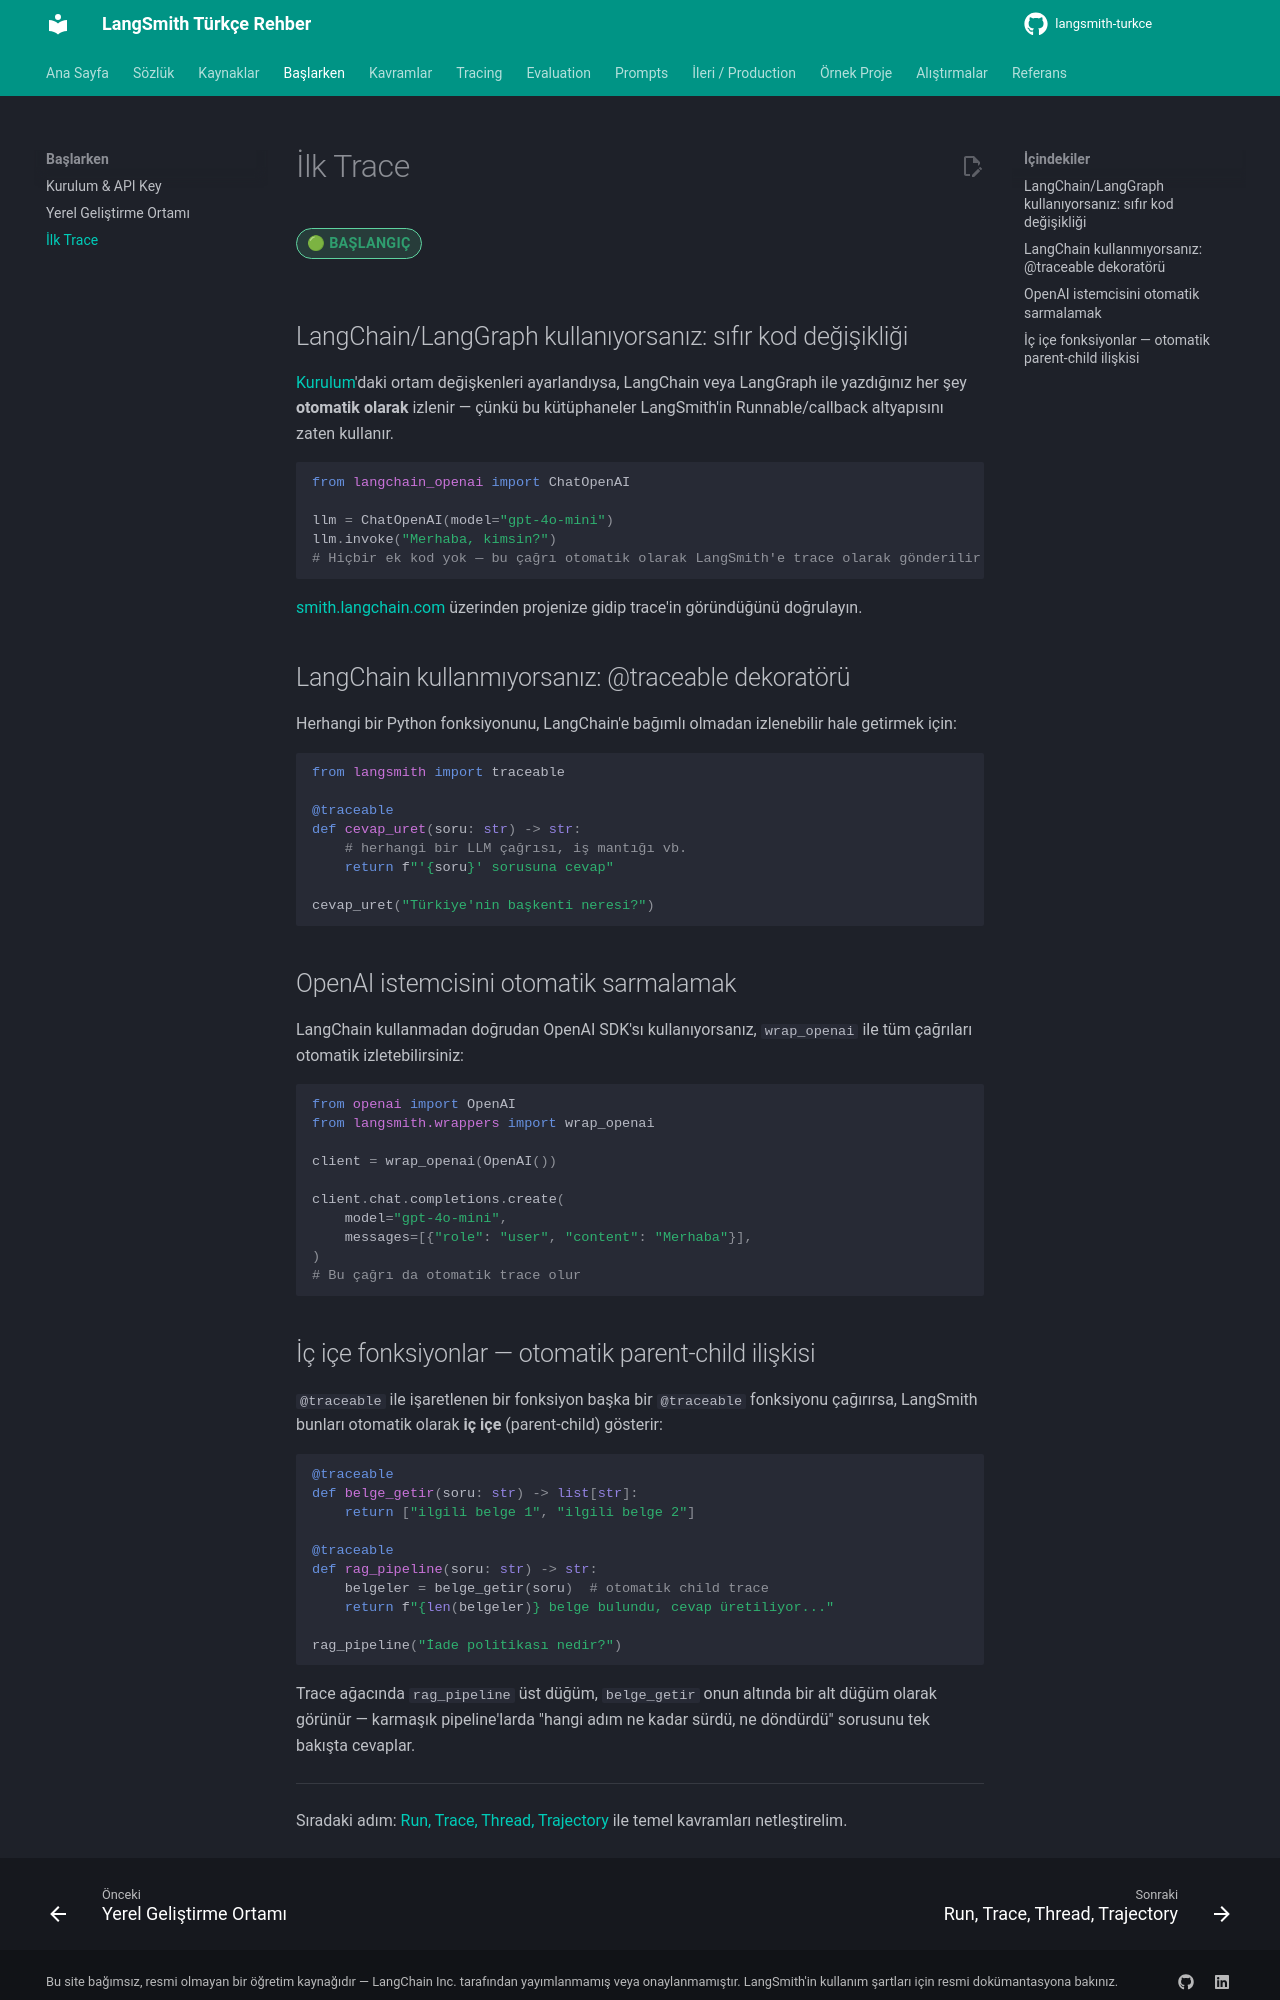

repository: emineksknc/langsmith-turkce · page: baslangic/ilk-trace/index.html · generator: mkdocs

# İlk Trace

<span class="badge badge-baslangic">🟢 BAŞLANGIÇ</span>

## LangChain/LangGraph kullanıyorsanız: sıfır kod değişikliği

[Kurulum](kurulum.md)'daki ortam değişkenleri ayarlandıysa, LangChain veya LangGraph ile yazdığınız her şey **otomatik olarak** izlenir — çünkü bu kütüphaneler LangSmith'in Runnable/callback altyapısını zaten kullanır.

```python
from langchain_openai import ChatOpenAI

llm = ChatOpenAI(model="gpt-4o-mini")
llm.invoke("Merhaba, kimsin?")
# Hiçbir ek kod yok — bu çağrı otomatik olarak LangSmith'e trace olarak gönderilir
```

[smith.langchain.com](https://smith.langchain.com) üzerinden projenize gidip trace'in göründüğünü doğrulayın.

## LangChain kullanmıyorsanız: @traceable dekoratörü

Herhangi bir Python fonksiyonunu, LangChain'e bağımlı olmadan izlenebilir hale getirmek için:

```python
from langsmith import traceable

@traceable
def cevap_uret(soru: str) -> str:
    # herhangi bir LLM çağrısı, iş mantığı vb.
    return f"'{soru}' sorusuna cevap"

cevap_uret("Türkiye'nin başkenti neresi?")
```

## OpenAI istemcisini otomatik sarmalamak

LangChain kullanmadan doğrudan OpenAI SDK'sı kullanıyorsanız, `wrap_openai` ile tüm çağrıları otomatik izletebilirsiniz:

```python
from openai import OpenAI
from langsmith.wrappers import wrap_openai

client = wrap_openai(OpenAI())

client.chat.completions.create(
    model="gpt-4o-mini",
    messages=[{"role": "user", "content": "Merhaba"}],
)
# Bu çağrı da otomatik trace olur
```
